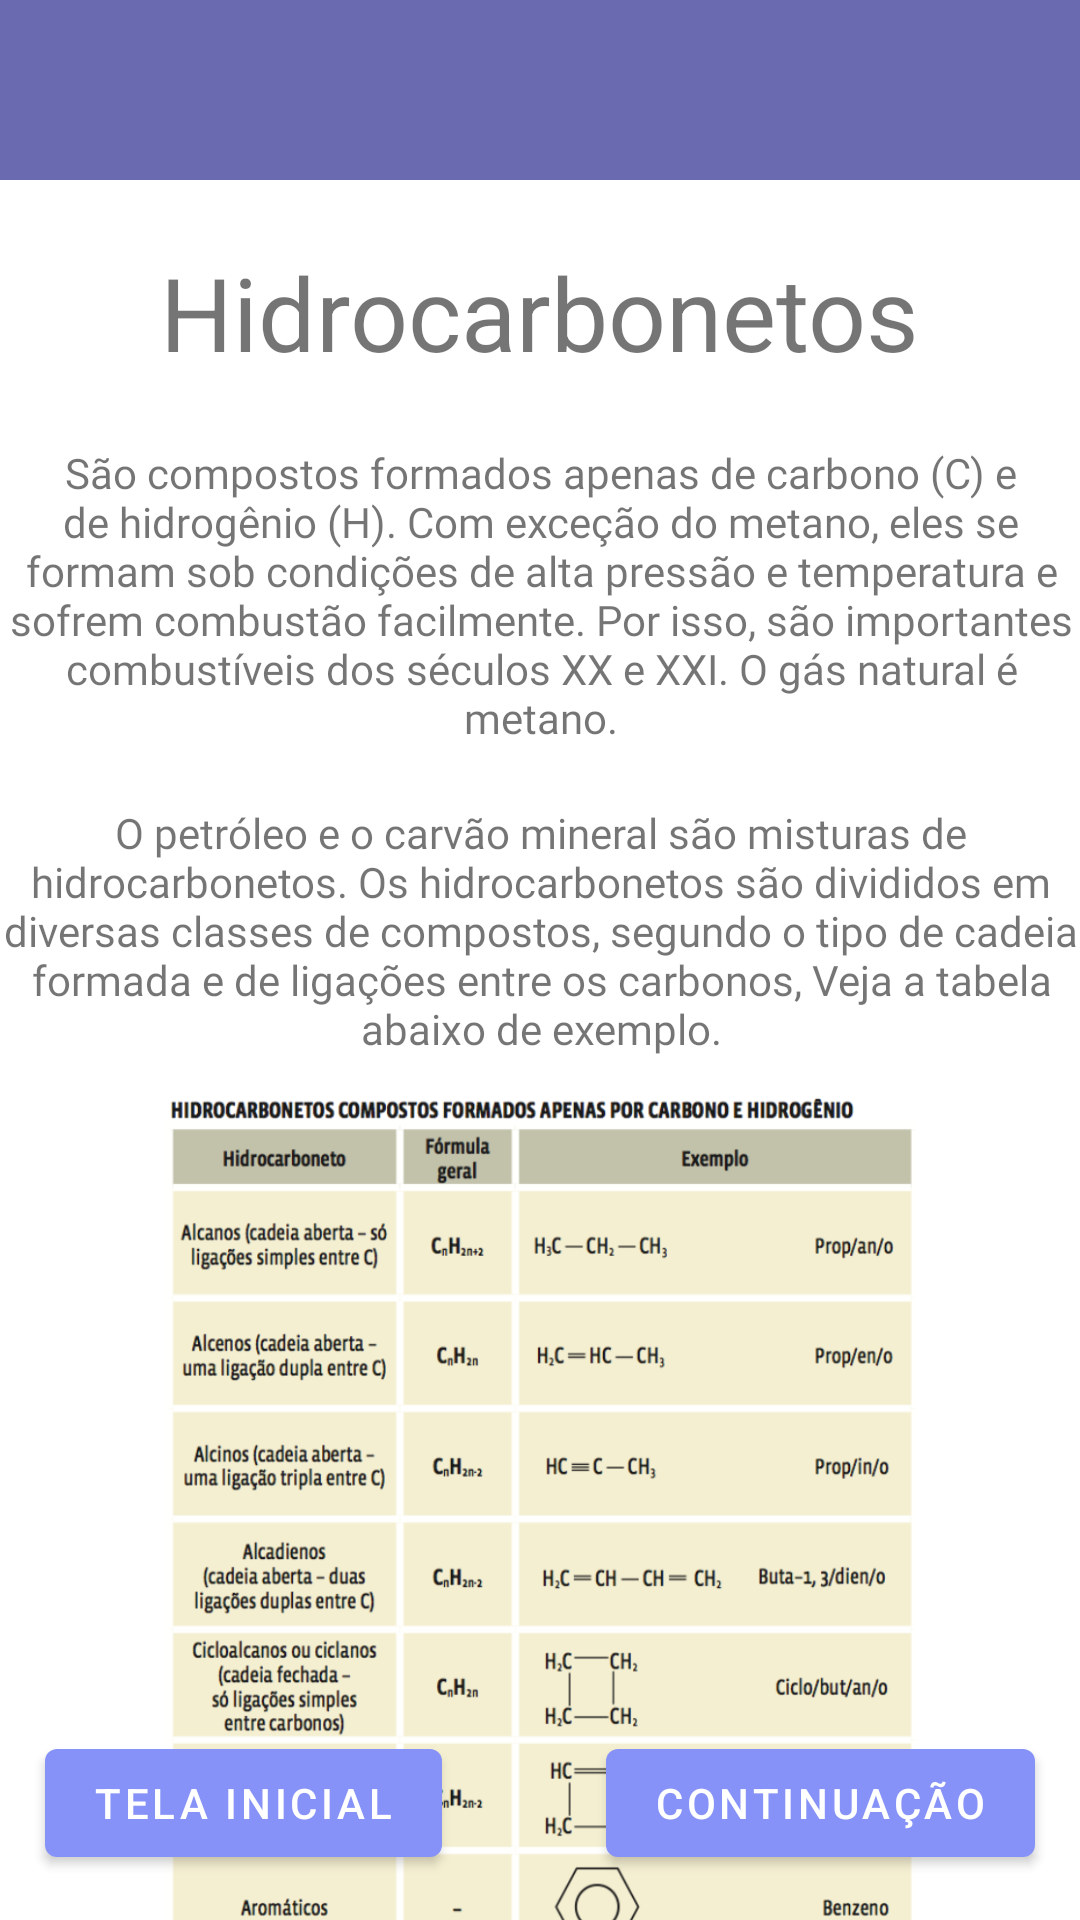

Android layout source for this screen:
<!-- AndroidManifest.xml: application theme Theme.EDUquimica -->
<!-- res/layout/hidrocarbonetos4.xml -->
<androidx.constraintlayout.widget.ConstraintLayout xmlns:android="http://schemas.android.com/apk/res/android"
    xmlns:app="http://schemas.android.com/apk/res-auto"
    xmlns:tools="http://schemas.android.com/tools"
    android:layout_width="match_parent"
    android:layout_height="match_parent"
    tools:context=".hidrocarbonetos4">

    <LinearLayout
        android:id="@+id/layout1"
        android:layout_width="370dp"
        android:layout_height="100dp"
        android:layout_marginTop="148dp"
        android:background="@color/design_default_color_background"
        android:orientation="vertical"
        app:layout_constraintEnd_toEndOf="parent"
        app:layout_constraintHorizontal_bias="0.512"
        app:layout_constraintStart_toStartOf="parent"
        app:layout_constraintTop_toTopOf="parent">

        <TextView
            android:id="@+id/text1"
            android:layout_width="match_parent"
            android:layout_height="wrap_content"
            android:fontFamily="@font/inter_medium"
            android:text="São compostos formados apenas de carbono (C) e de hidrogênio (H). Com exceção do metano, eles se formam sob condições de alta pressão e temperatura e sofrem combustão facilmente. Por isso, são importantes combustíveis dos séculos XX e XXI. O gás natural é metano."
            android:textAlignment="center"
            android:textFontWeight="@integer/material_motion_duration_long_1"
            android:textSize="14dp" />

    </LinearLayout>

    <LinearLayout
        android:id="@+id/linearLayout3"
        android:layout_width="412dp"
        android:layout_height="60dp"
        android:layout_marginStart="20dp"
        android:layout_marginEnd="20dp"
        android:background="#6A6AB0"
        android:baselineAligned="true"
        android:orientation="vertical"
        app:layout_constraintEnd_toEndOf="parent"
        app:layout_constraintStart_toStartOf="parent"
        app:layout_constraintTop_toTopOf="parent">
        //header
        <ImageView
            android:id="@+id/imageView"
            android:layout_width="39dp"
            android:layout_height="match_parent"
            android:layout_gravity="center"
            app:srcCompat="@drawable/logo" />
        //imagem do header
    </LinearLayout>
    <TextView
        android:id="@+id/textView2"
        android:layout_width="wrap_content"
        android:layout_height="wrap_content"
        android:text="Hidrocarbonetos"
        android:textSize="34dp"
        app:layout_constraintBottom_toTopOf="@+id/layout1"
        app:layout_constraintEnd_toEndOf="parent"
        app:layout_constraintStart_toStartOf="parent"
        app:layout_constraintTop_toBottomOf="@+id/linearLayout3" />
    //h1 gigante
    //imagem

    <LinearLayout

        android:id="@+id/linearLayout5"
        android:layout_width="370dp"
        android:layout_height="84dp"
        android:layout_marginTop="20dp"
        android:baselineAligned="true"
        android:orientation="vertical"
        app:layout_constraintEnd_toEndOf="parent"
        app:layout_constraintStart_toStartOf="parent"
        app:layout_constraintTop_toBottomOf="@+id/layout1">
        //display block do texto de descrição da imagem

        <TextView
            android:id="@+id/textView"
            android:layout_width="match_parent"
            android:layout_height="wrap_content"
            android:text="O petróleo e o carvão mineral são misturas de hidrocarbonetos. Os hidrocarbonetos são divididos em diversas classes de compostos, segundo o tipo de cadeia formada e de ligações entre os carbonos, Veja a tabela abaixo de exemplo."
            android:textAlignment="center"
            android:fontFamily="@font/inter_medium"
            android:textFontWeight="@integer/material_motion_duration_long_1"
            android:textSize="14dp" />
        //texto de descrição
    </LinearLayout>

    <Button
        android:id="@+id/button"
        android:layout_width="wrap_content"
        android:layout_height="wrap_content"
        android:layout_margin="15dp"
        android:text="Tela inicial"
        app:layout_constraintBottom_toBottomOf="parent"
        app:layout_constraintStart_toStartOf="parent" />

    <Button
        android:id="@+id/button2"
        android:layout_width="wrap_content"
        android:layout_height="wrap_content"
        android:layout_margin="15dp"
        android:text="Continuação"
        app:layout_constraintBottom_toBottomOf="parent"
        app:layout_constraintEnd_toEndOf="parent" />

    <ImageView
        android:id="@+id/imageView6"
        android:layout_width="260dp"
        android:layout_height="290dp"
        android:layout_marginTop="13dp"
        app:layout_constraintEnd_toEndOf="parent"
        app:layout_constraintStart_toStartOf="parent"
        app:layout_constraintTop_toBottomOf="@+id/linearLayout5"
        app:srcCompat="@drawable/tela_de_infixo" />

</androidx.constraintlayout.widget.ConstraintLayout>
<!-- resources referenced by this layout -->
<resources>
  <!-- drawable tela_de_infixo: png bitmap (drawable, 248297 bytes) -->
  <style name="Theme.EDUquimica" parent="Theme.MaterialComponents.DayNight.DarkActionBar">
          
          <item name="colorPrimary">@color/lavanda</item>
          <item name="colorPrimaryVariant">@color/lavanda</item>
          <item name="colorOnPrimary">@color/white</item>
          
          <item name="colorSecondary">@color/teal_200</item>
          <item name="colorSecondaryVariant">@color/teal_700</item>
          <item name="colorOnSecondary">@color/black</item>
          
          <item name="android:statusBarColor" tools:targetApi="l">?attr/colorPrimaryVariant</item>
          
      </style>
  <color name="lavanda">#8692f7</color>
  <color name="white">#FFFFFFFF</color>
  <color name="teal_200">#FF03DAC5</color>
  <color name="teal_700">#FF018786</color>
  <color name="black">#FF000000</color>
</resources>
